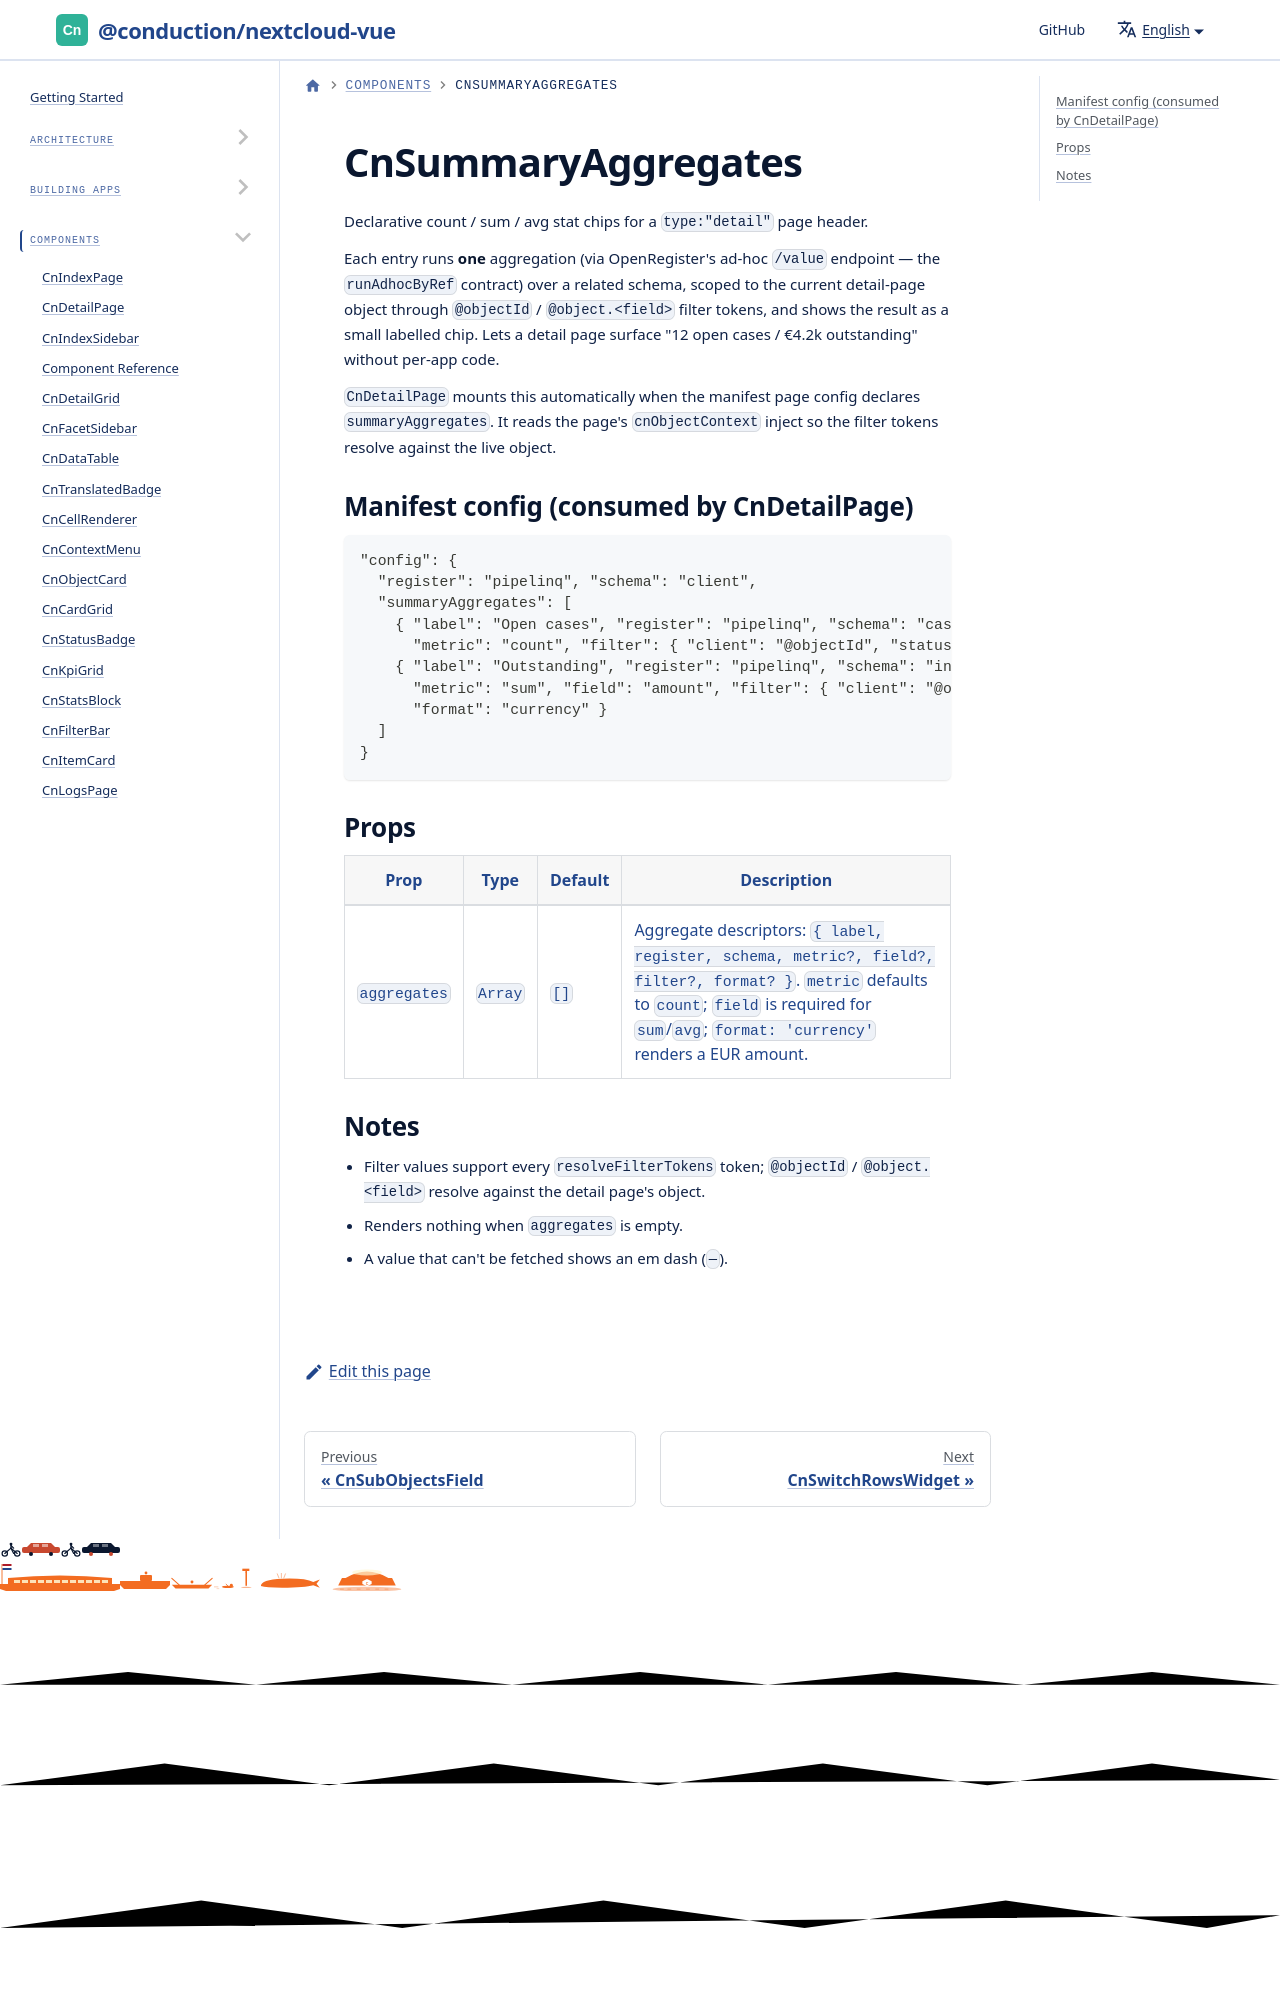

repository: ConductionNL/nextcloud-vue · page: docs/components/cn-summary-aggregates/index.html · generator: docusaurus

# CnSummaryAggregates

Declarative count / sum / avg stat chips for a `type:"detail"` page header.

Each entry runs **one** aggregation (via OpenRegister's ad-hoc `/value` endpoint —
the `runAdhocByRef` contract) over a related schema, scoped to the current
detail-page object through `@objectId` / `@object.<field>` filter tokens, and
s
